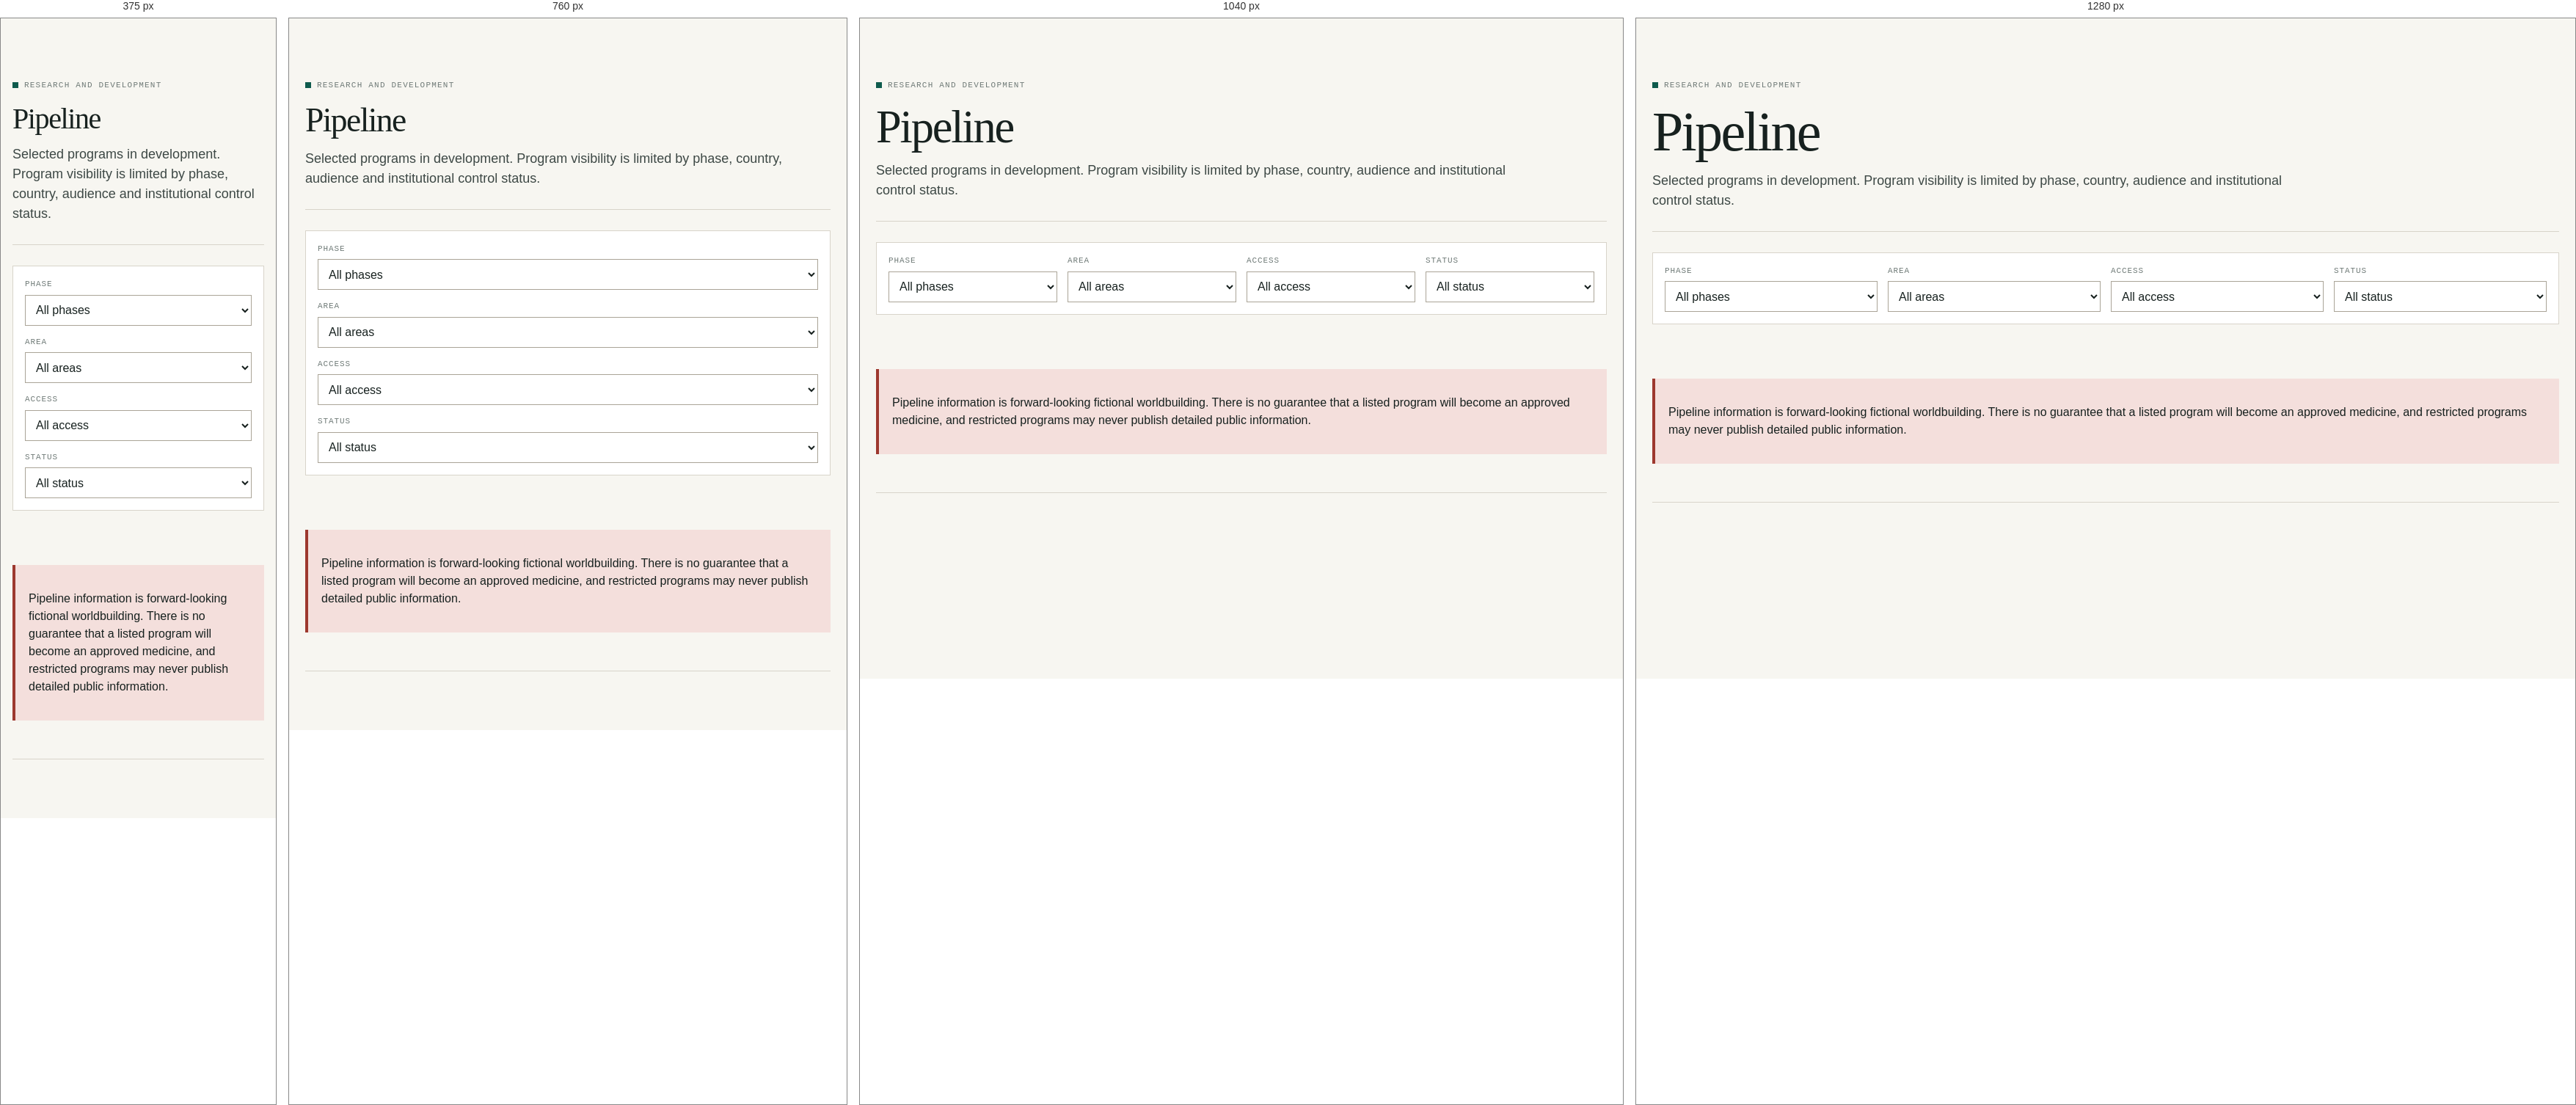
Rendered at 375 px, 760 px, 1040 px and 1280 px, left to right.

<!-- file: pipeline.html -->
<!doctype html>
<html lang="en">
<head>
  <meta charset="utf-8">
  <meta name="viewport" content="width=device-width, initial-scale=1">
  <title>Research &amp; Pipeline | Ordinate Therapeutics</title>
  <link rel="stylesheet" href="styles.css">
  <script defer src="app.js"></script>
</head>
<body data-page="pipeline">
  <div data-site-header></div>
  <main class="page">
    <header class="page-title">
      <div class="eyebrow">Research and development</div>
      <h1>Pipeline</h1>
      <p>Selected programs in development. Program visibility is limited by phase, country, audience and institutional control status.</p>
    </header>

    <section class="controls" data-pipeline-controls>
      <div class="control-grid">
        <div class="field">
          <label>Phase</label>
          <select data-pipeline-phase>
            <option value="all">All phases</option>
            <option value="Discovery">Discovery</option>
            <option value="Preclinical">Preclinical</option>
            <option value="Phase I">Phase I</option>
            <option value="Phase I / II">Phase I / II</option>
            <option value="Phase II">Phase II</option>
            <option value="Phase III">Phase III</option>
            <option value="Registration">Registration</option>
            <option value="Restricted development">Restricted development</option>
            <option value="Discontinued / restricted review">Discontinued / restricted review</option>
          </select>
        </div>
        <div class="field">
          <label>Area</label>
          <select data-pipeline-area>
            <option value="all">All areas</option>
            <option value="Neurology">Neurology</option>
            <option value="Acute Care">Acute Care</option>
            <option value="Pigment Stability">Pigment Stability</option>
            <option value="Pigment Suppression">Pigment Suppression</option>
            <option value="Coordinate Modulation">Coordinate Modulation</option>
            <option value="Recovery">Recovery</option>
            <option value="Diagnostics">Diagnostics</option>
            <option value="Military Medicine">Military Medicine</option>
          </select>
        </div>
        <div class="field">
          <label>Access</label>
          <select data-pipeline-access>
            <option value="all">All access</option>
            <option value="Public">Public</option>
            <option value="HCP">HCP</option>
            <option value="Restricted">Restricted</option>
            <option value="Military">Military</option>
          </select>
        </div>
        <div class="field">
          <label>Status</label>
          <select data-pipeline-status>
            <option value="all">All status</option>
            <option value="Active">Active</option>
            <option value="Restricted">Restricted</option>
            <option value="Discontinued">Discontinued</option>
          </select>
        </div>
      </div>
    </section>

    <div data-pipeline-table></div>

    <section class="section">
      <div class="safety-banner">
        <p>Pipeline information is forward-looking fictional worldbuilding. There is no guarantee that a listed program will become an approved medicine, and restricted programs may never publish detailed public information.</p>
      </div>
    </section>
  </main>
  <div data-site-footer></div>
</body>
</html>


/* @media block from styles.css */
@media (max-width: 1180px) {
  .nav-shell {
    grid-template-columns: auto auto;
  }

  .mobile-nav-button {
    display: inline-flex;
    justify-self: end;
  }

  .primary-nav,
  .utility-nav {
    grid-column: 1 / -1;
    justify-content: flex-start;
  }

  .site-header:not(.nav-open) .primary-nav,
  .site-header:not(.nav-open) .utility-nav {
    display: none;
  }
}

/* @media block from styles.css */
@media (max-width: 900px) {
  .hero,
  .product-detail-hero,
  .detail-layout,
  .split,
  .grid.cols-2,
  .grid.cols-3,
  .grid.cols-4,
  .section-title,
  .control-grid,
  .reg-strip-inner,
  .footer-grid {
    grid-template-columns: 1fr;
  }

  .hero {
    padding-top: 42px;
  }

  .coordinate-visual {
    min-height: 320px;
  }

  .audience-grid {
    grid-template-columns: 1fr;
  }

  .top-notice,
  .gate-head {
    flex-direction: column;
    align-items: flex-start;
  }
}

/* @media block from styles.css */
@media (max-width: 620px) {
  .page,
  .hero,
  .page-wide,
  .nav-shell,
  .footer-inner {
    padding-left: 16px;
    padding-right: 16px;
  }

  .product-detail-hero,
  .card,
  .panel,
  .callout-band {
    padding: 18px;
  }

  .meta-row {
    grid-template-columns: 1fr;
    gap: 4px;
  }

  .hero h1 {
    font-size: 46px;
  }
}